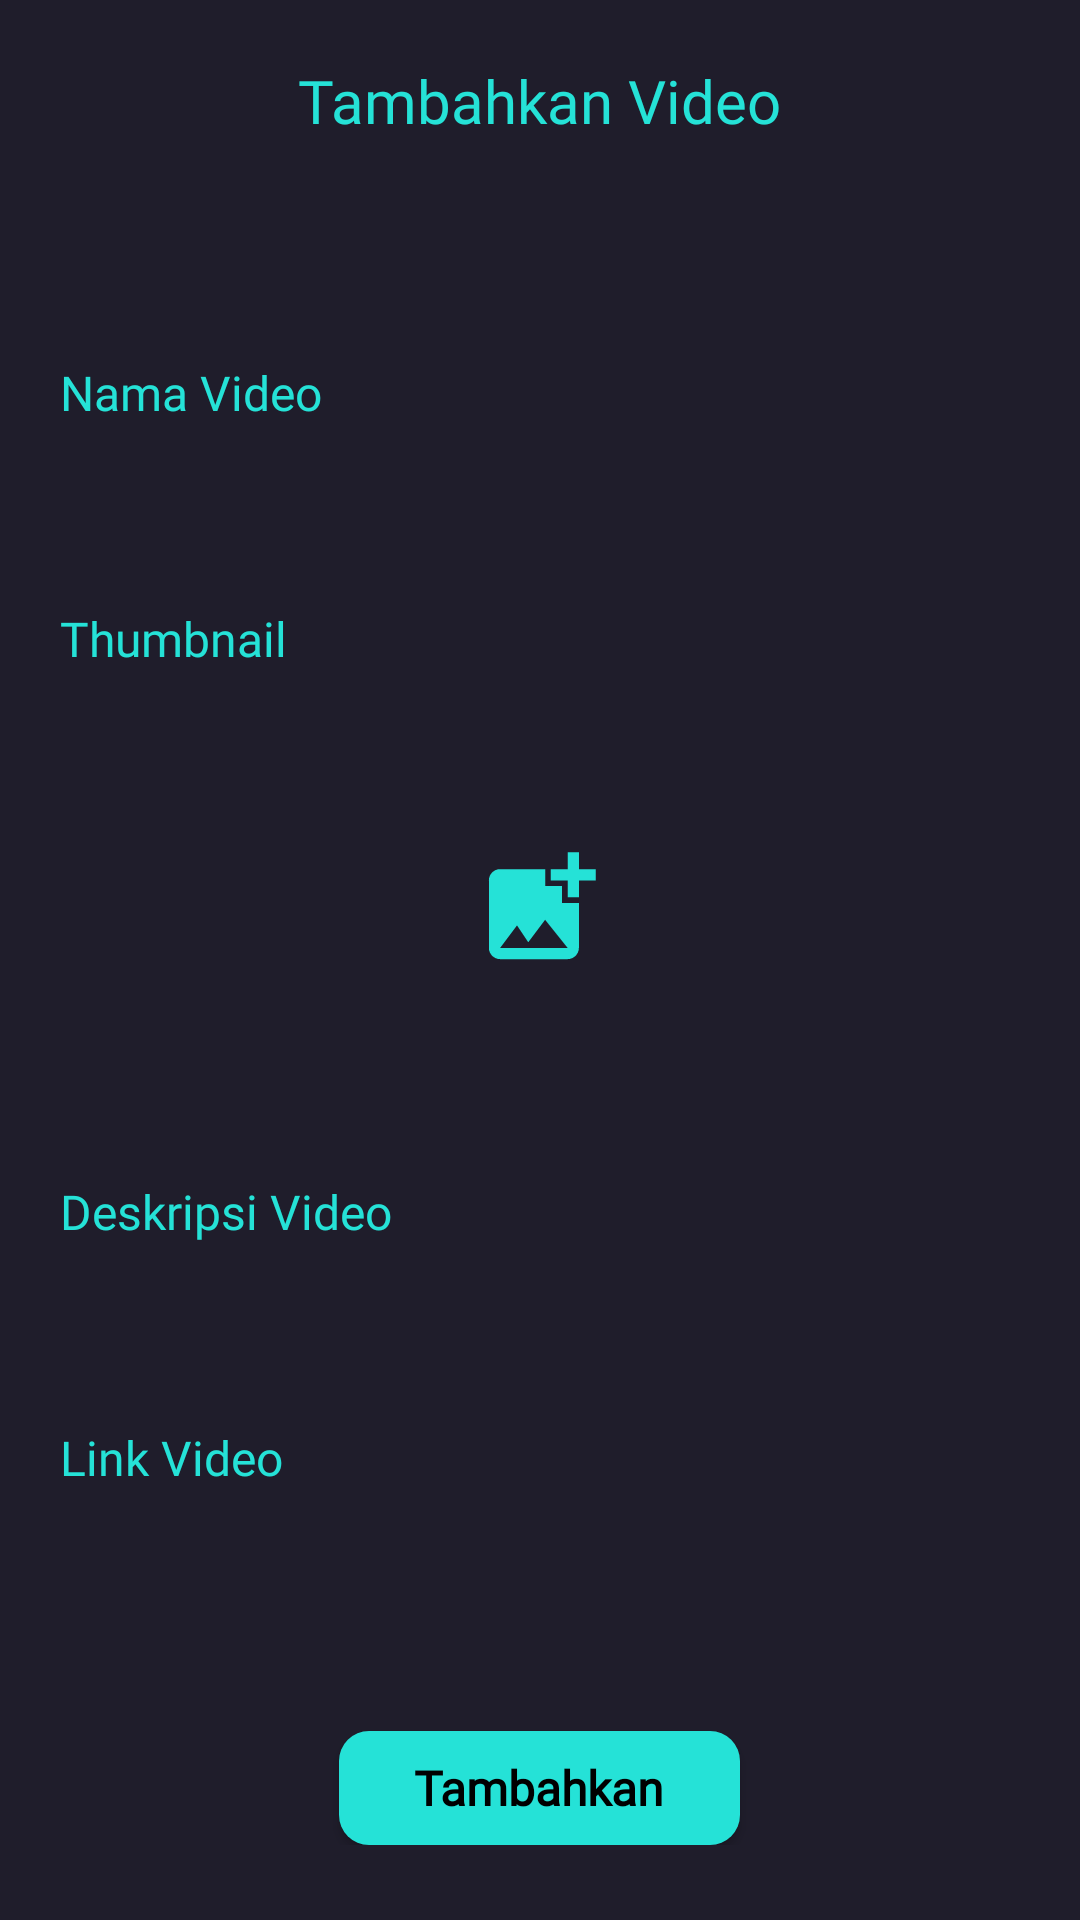

The Android layout XML behind this screen, and the referenced resources:
<!-- AndroidManifest.xml: application theme Theme.GamerGuides -->
<!-- res/layout/activity_add_new_video.xml -->
<?xml version="1.0" encoding="utf-8"?>
<RelativeLayout
        xmlns:android="http://schemas.android.com/apk/res/android"
        xmlns:tools="http://schemas.android.com/tools"
        xmlns:app="http://schemas.android.com/apk/res-auto"
        android:background="@color/main_background"
        android:layout_width="match_parent"
        android:layout_height="match_parent"
        tools:context=".AddNewVideo">

    <ScrollView
            android:id="@+id/page_scroller"
            android:layout_width="match_parent"
            android:layout_height="wrap_content">

        <RelativeLayout
                android:layout_width="match_parent"
                android:layout_height="wrap_content">

            <TextView
                    android:id="@+id/page_title"
                    android:layout_width="wrap_content"
                    android:layout_height="wrap_content"
                    android:layout_alignParentTop="true"
                    android:layout_centerHorizontal="true"
                    android:layout_marginTop="20dp"
                    android:fontFamily="@font/montserrat_bold"
                    android:text="@string/tambahkan_video_title"
                    android:textColor="@color/main_textcolor"
                    android:textSize="20sp"/>

            <RelativeLayout
                    android:id="@+id/video_form_container"
                    android:layout_alignTop="@id/page_title"
                    android:layout_marginTop="100dp"
                    android:layout_marginStart="20dp"
                    android:layout_marginEnd="20dp"
                    android:layout_width="match_parent"
                    android:layout_height="wrap_content">

                <TextView
                        android:id="@+id/video_title"
                        android:layout_width="wrap_content"
                        android:layout_height="wrap_content"
                        android:layout_alignParentTop="true"
                        android:fontFamily="@font/montserrat_bold"
                        android:text="@string/nama_video_title"
                        android:textColor="@color/main_textcolor"
                        android:textSize="16sp"/>

                <EditText
                        android:id="@+id/video_title_input"
                        android:paddingStart="10dp"
                        android:paddingEnd="10dp"
                        android:layout_width="match_parent"
                        android:layout_height="41dp"
                        android:layout_alignTop="@id/video_title"
                        android:layout_marginTop="27dp"
                        android:background="@drawable/user_text_input_background"
                        android:fontFamily="@font/montserrat_regular"
                        android:textColor="@color/black"
                        android:textSize="16sp"/>

                <TextView
                        android:id="@+id/video_thumbnail"
                        android:layout_width="wrap_content"
                        android:layout_height="wrap_content"
                        android:layout_alignTop="@id/video_title_input"
                        android:layout_marginTop="55dp"
                        android:fontFamily="@font/montserrat_bold"
                        android:text="@string/thumbnail_form_title"
                        android:textColor="@color/main_textcolor"
                        android:textSize="16sp"/>

                <RelativeLayout
                        android:id="@+id/video_thumbnail_input"
                        android:layout_width="match_parent"
                        android:layout_height="148dp"
                        android:layout_alignTop="@id/video_thumbnail"
                        android:layout_marginTop="27dp"
                        android:background="@drawable/user_text_input_background">

                    <ImageView
                            android:layout_width="45dp"
                            android:layout_height="45dp"
                            android:src="@drawable/ic_baseline_add_photo_alternate_24"
                            android:layout_centerInParent="true"/>

                    <ImageView
                            android:id="@+id/video_thumbnail_result"
                            android:layout_width="match_parent"
                            android:layout_height="match_parent"
                            android:layout_centerInParent="true"/>

                </RelativeLayout>

                <TextView
                        android:id="@+id/video_description"
                        android:text="@string/deskripsi_video_title"
                        android:fontFamily="@font/montserrat_bold"
                        android:textSize="16sp"
                        android:textColor="@color/main_textcolor"
                        android:layout_alignTop="@id/video_thumbnail_input"
                        android:layout_marginTop="164dp"
                        android:layout_width="wrap_content"
                        android:layout_height="wrap_content"
                />

                <EditText
                        android:id="@+id/video_description_input"
                        android:paddingStart="10dp"
                        android:paddingEnd="10dp"
                        android:layout_width="match_parent"
                        android:layout_height="41dp"
                        android:layout_alignTop="@id/video_description"
                        android:layout_marginTop="27dp"
                        android:background="@drawable/user_text_input_background"
                        android:fontFamily="@font/montserrat_regular"
                        android:textColor="@color/black"
                        android:textSize="16sp"/>

                <TextView
                        android:id="@+id/video_url_title"
                        android:text="@string/link_video_title"
                        android:fontFamily="@font/montserrat_bold"
                        android:textSize="16sp"
                        android:textColor="@color/main_textcolor"
                        android:layout_alignTop="@id/video_description_input"
                        android:layout_marginTop="55dp"
                        android:layout_width="wrap_content"
                        android:layout_height="wrap_content"
                />

                <EditText
                        android:id="@+id/video_url_input"
                        android:paddingStart="10dp"
                        android:paddingEnd="10dp"
                        android:layout_width="match_parent"
                        android:layout_height="41dp"
                        android:layout_alignTop="@id/video_url_title"
                        android:layout_marginTop="27dp"
                        android:background="@drawable/user_text_input_background"
                        android:fontFamily="@font/montserrat_regular"
                        android:textColor="@color/black"
                        android:textSize="16sp"/>

                <android.widget.Button
                        android:id="@+id/add_video_button"
                        android:layout_width="wrap_content"
                        android:layout_height="38dp"
                        android:layout_alignTop="@id/video_url_input"
                        android:layout_centerHorizontal="true"
                        android:layout_marginTop="75dp"
                        android:background="@drawable/main_button_background"
                        android:fontFamily="@font/montserrat_bold"
                        android:foreground="?android:attr/selectableItemBackground"
                        android:paddingStart="25dp"
                        android:paddingEnd="25dp"
                        android:text="@string/tambahkan_button"
                        android:textAllCaps="false"
                        android:textColor="@color/black"
                        android:textSize="16sp"
                        android:textStyle="bold"/>



            </RelativeLayout>

        </RelativeLayout>

    </ScrollView>

</RelativeLayout>
<!-- resources referenced by this layout -->
<resources>
  <color name="black">#FF000000</color>
  <color name="main_background">#1F1D2B</color>
  <color name="main_textcolor">#25E2D7</color>
  <!-- drawable ic_baseline_add_photo_alternate_24 (drawable) -->
  <vector android:height="24dp" android:tint="#25E2D7"
      android:viewportHeight="24" android:viewportWidth="24"
      android:width="24dp" xmlns:android="http://schemas.android.com/apk/res/android">
      <path android:fillColor="@android:color/white" android:pathData="M19,7v2.99s-1.99,0.01 -2,0L17,7h-3s0.01,-1.99 0,-2h3L17,2h2v3h3v2h-3zM16,11L16,8h-3L13,5L5,5c-1.1,0 -2,0.9 -2,2v12c0,1.1 0.9,2 2,2h12c1.1,0 2,-0.9 2,-2v-8h-3zM5,19l3,-4 2,3 3,-4 4,5L5,19z"/>
  </vector>
  <!-- drawable main_button_background (drawable-v24) -->
  <?xml version="1.0" encoding="utf-8"?>
  <layer-list xmlns:android="http://schemas.android.com/apk/res/android">
      <item>
          <shape android:shape="rectangle">
              <solid android:color="#25E2D7"/>
              <corners android:radius="10dp"/>
          </shape>
      </item>
  </layer-list>
  <string name="deskripsi_video_title">Deskripsi Video</string>
  <string name="link_video_title">Link Video</string>
  <string name="nama_video_title">Nama Video</string>
  <string name="tambahkan_button">Tambahkan</string>
  <string name="tambahkan_video_title">Tambahkan Video</string>
  <string name="thumbnail_form_title">Thumbnail</string>
  <style name="Theme.GamerGuides" parent="Theme.MaterialComponents.DayNight.NoActionBar">
          
          <item name="colorPrimary">@color/purple_500</item>
          <item name="colorPrimaryVariant">@color/purple_700</item>
          <item name="colorOnPrimary">@color/white</item>
          
          <item name="colorSecondary">@color/teal_200</item>
          <item name="colorSecondaryVariant">@color/teal_700</item>
          <item name="colorOnSecondary">@color/black</item>
          
          <item name="android:statusBarColor" tools:targetApi="l">?attr/colorPrimaryVariant</item>
  
          
          <item name="android:statusBarColor" tools:targetApi="lollipop" tools:ignore="DuplicateDefinition">#182940</item>
      </style>
  <color name="purple_500">#FF6200EE</color>
  <color name="purple_700">#FF3700B3</color>
  <color name="white">#FFFFFFFF</color>
  <color name="teal_200">#FF03DAC5</color>
  <color name="teal_700">#FF018786</color>
</resources>
